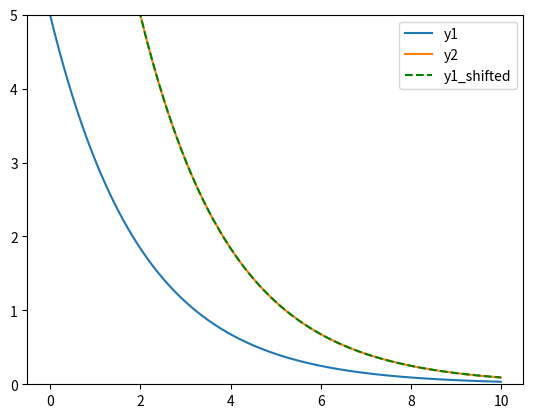

Generate this figure with matplotlib:
# -*- coding: utf-8 -*-
"""
Spyder Editor

This is a temporary script file.
"""

import matplotlib.pyplot as plt
import numpy as np

t =np.arange(0,10,0.01)

x = np.exp(-0.5*t)
xshift = np.exp(-0.5*(t-2))


y1 = 5*x
y2 =5*xshift

y3 = 5*np.exp(-0.5*(t-2))

plt.plot(t,y1,)
plt.plot(t,y2,)
plt.plot(t,y3,'--g')
plt.legend(['y1','y2','y1_shifted'])



plt.ylim((0,5))